4-way image classification set "merged_dataset" from GitHub (Paddycure/Paddycure); label vocabulary: brown spot, healthy, hispa, leaf blast.

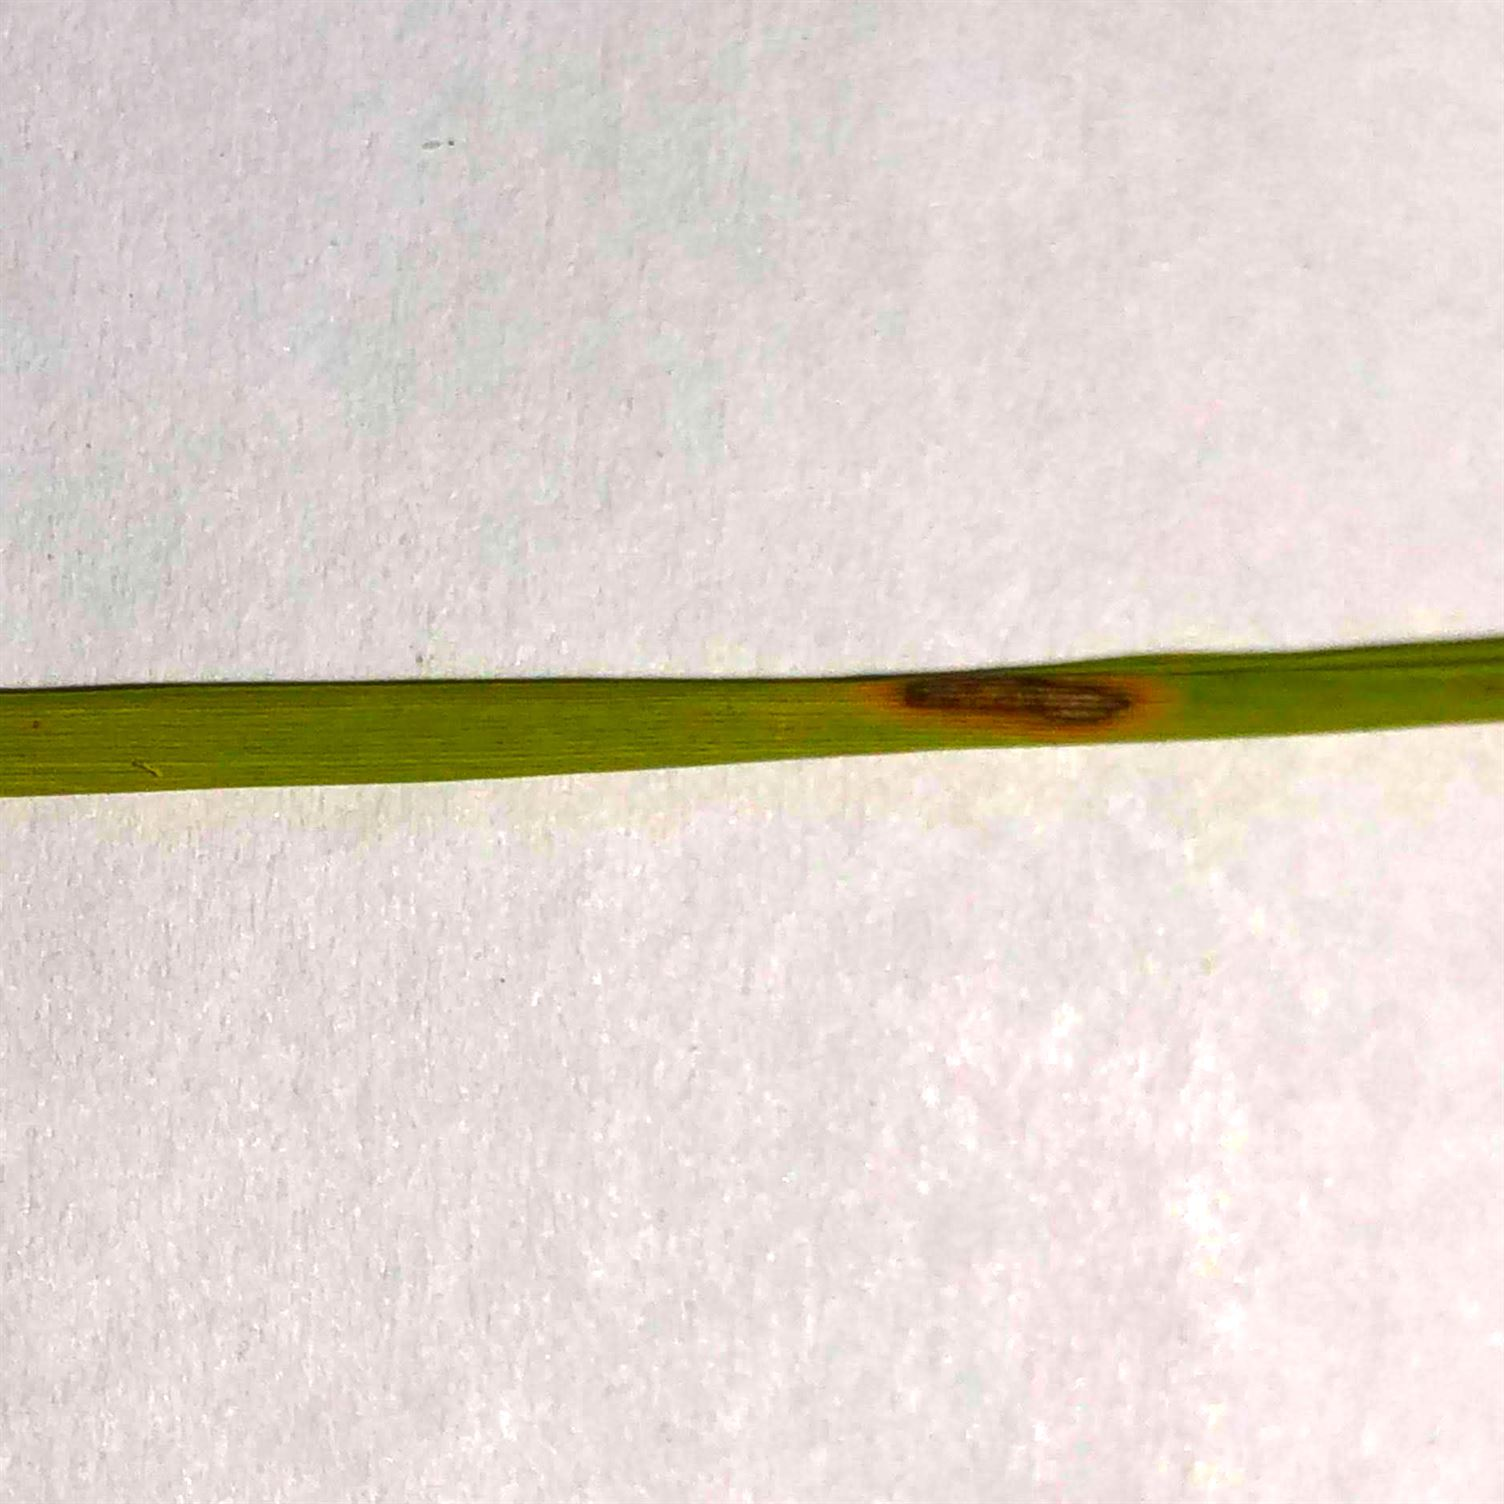
Label: leaf blast

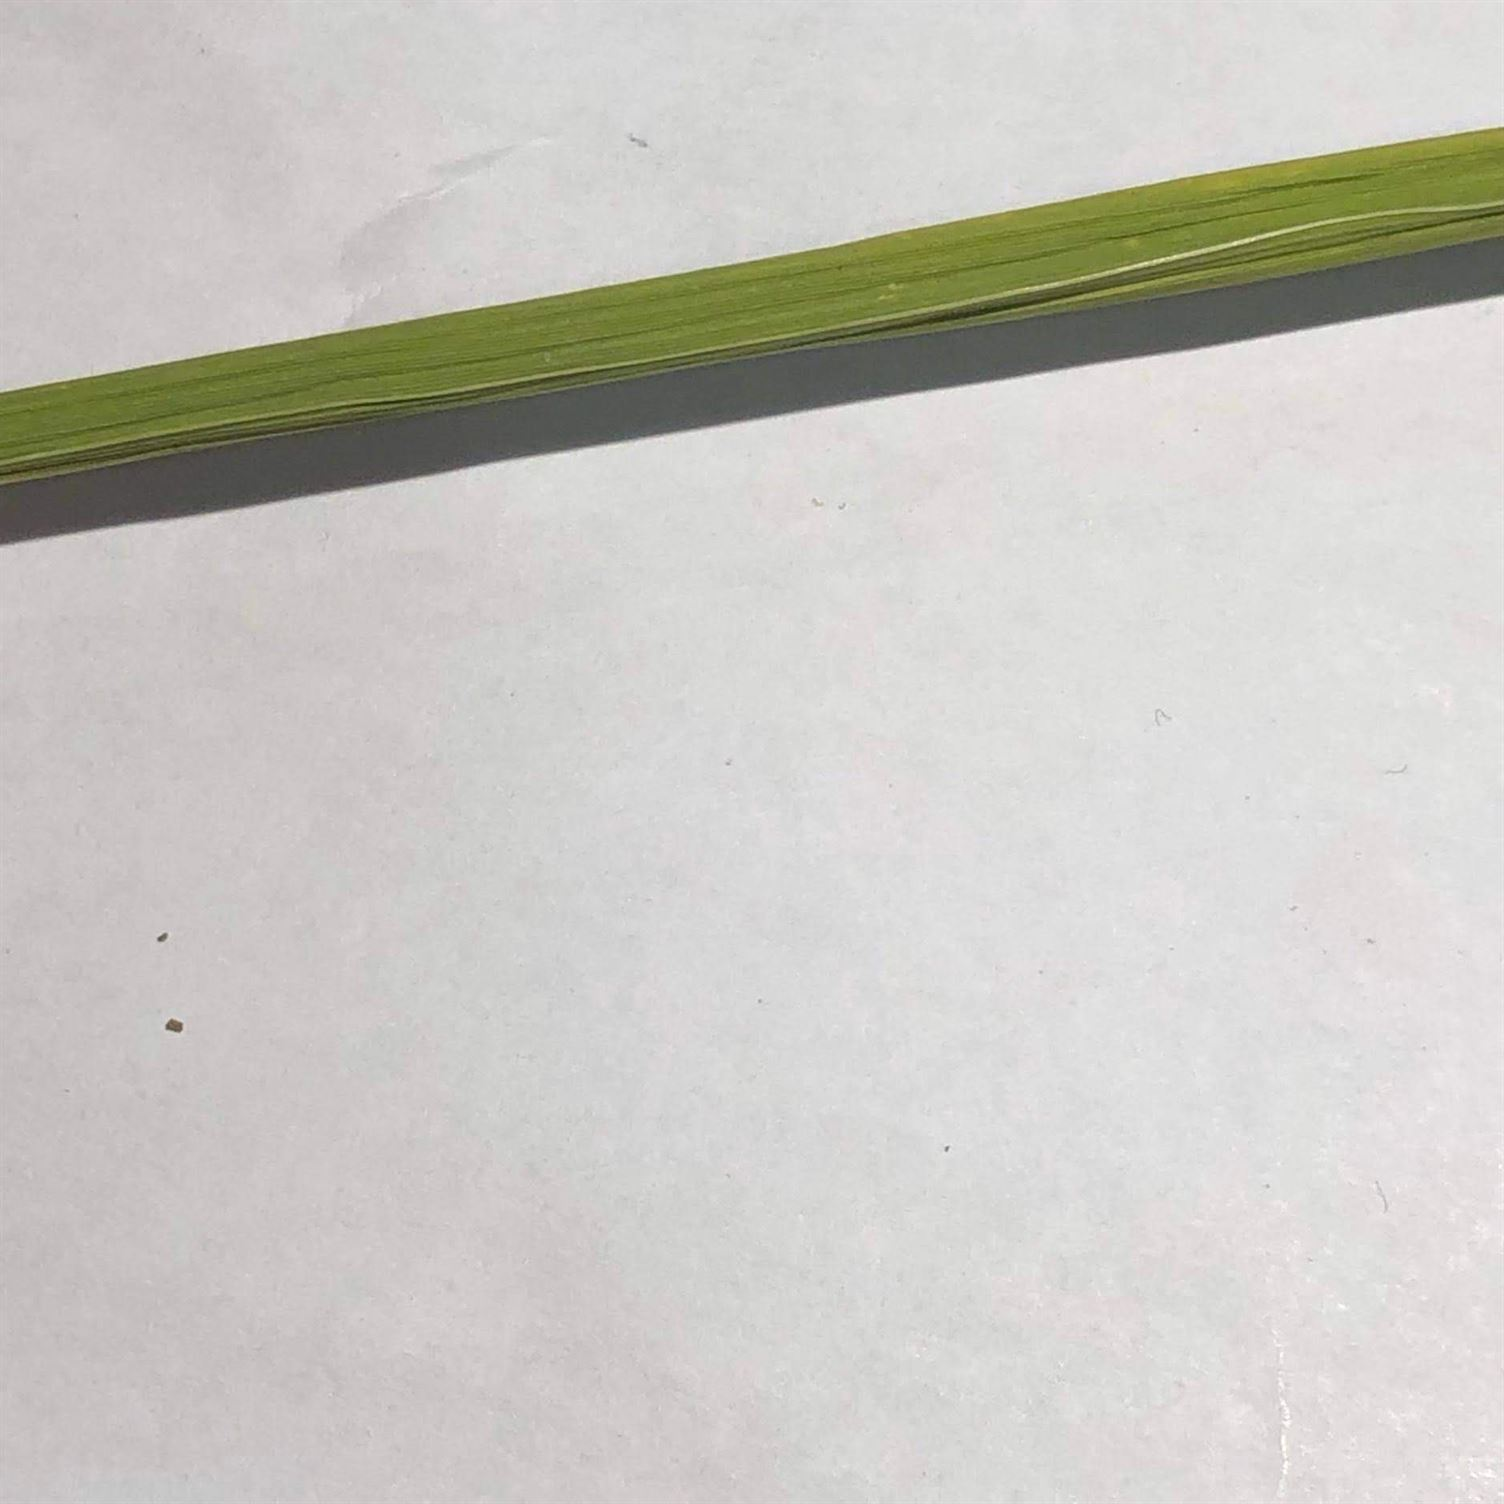
Label: healthy

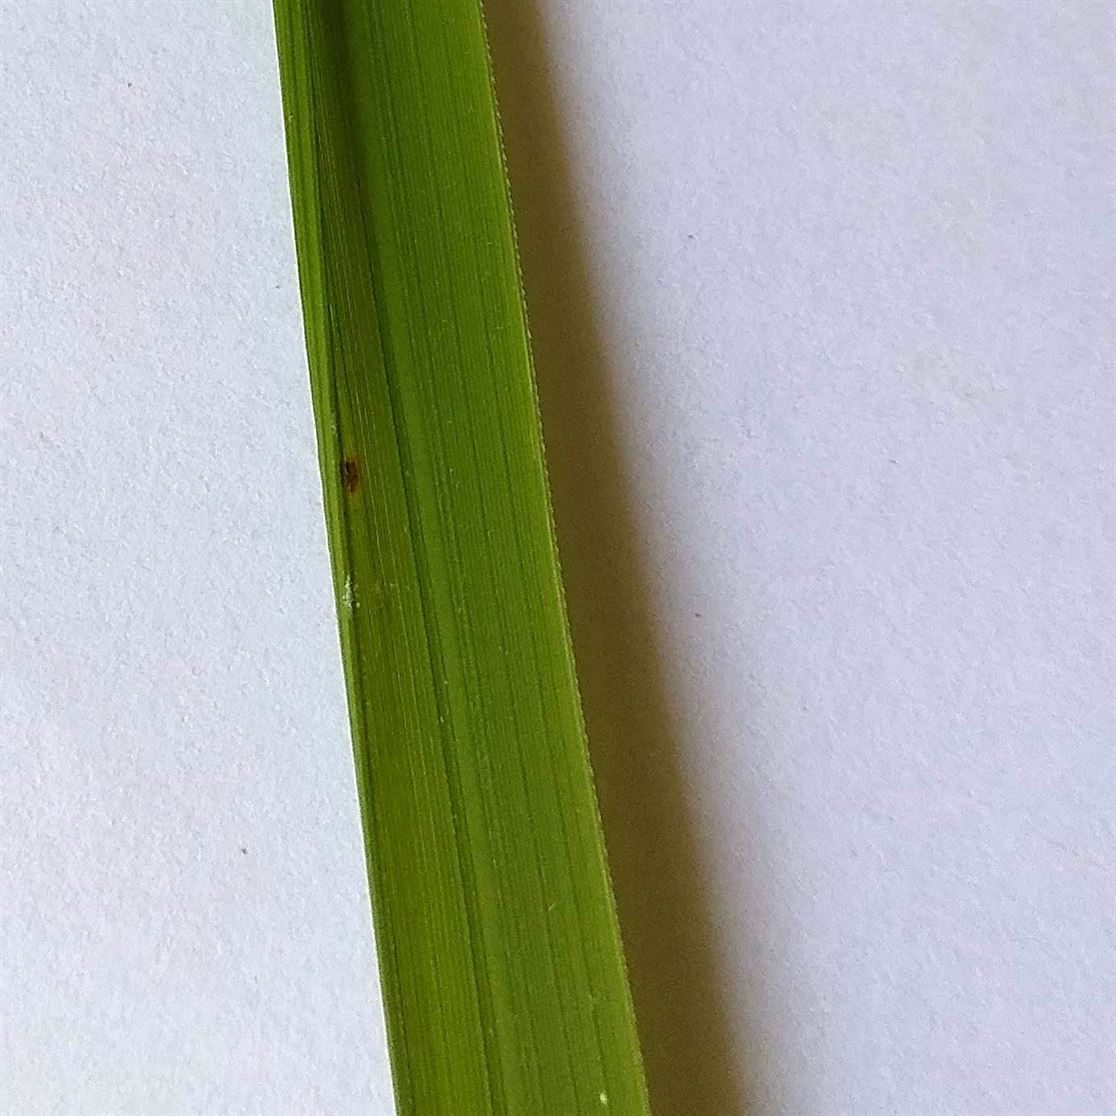
Label: brown spot

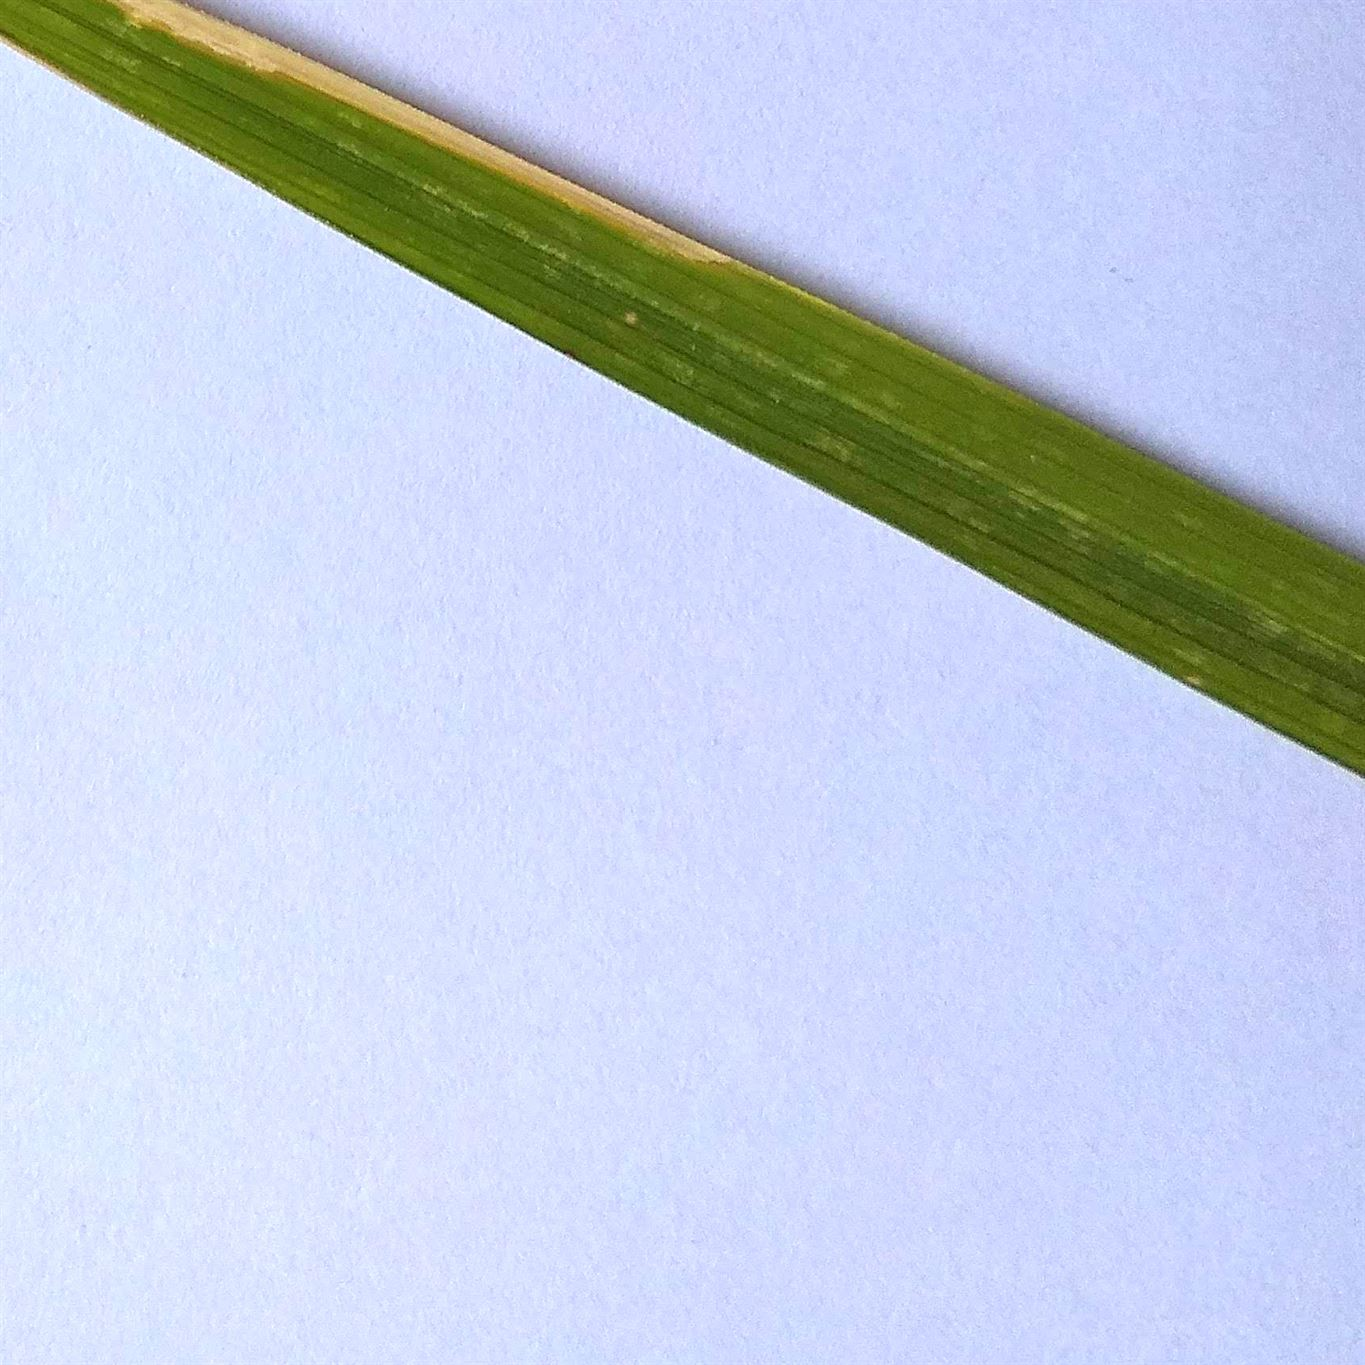
Label: hispa

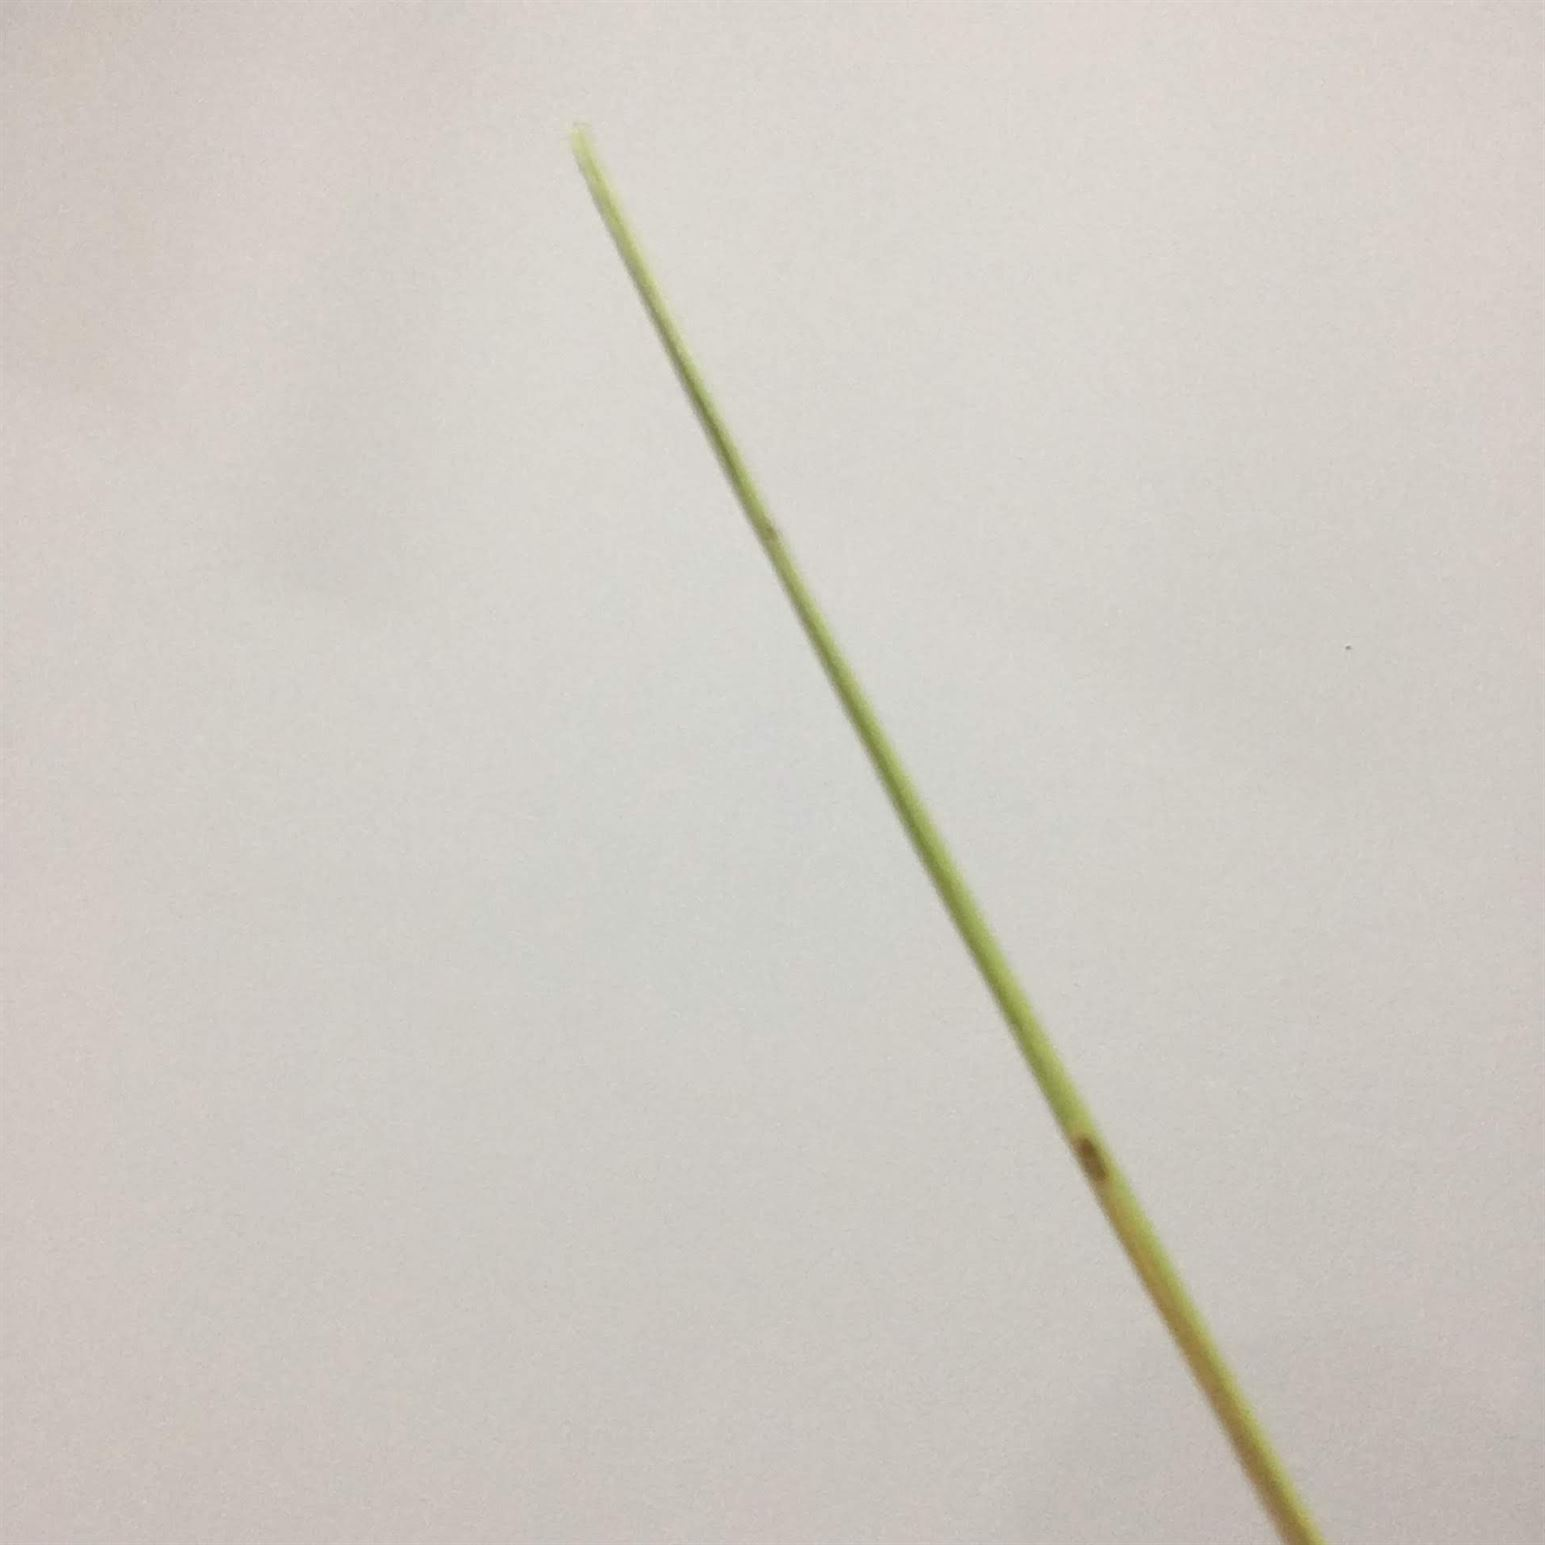
Label: leaf blast

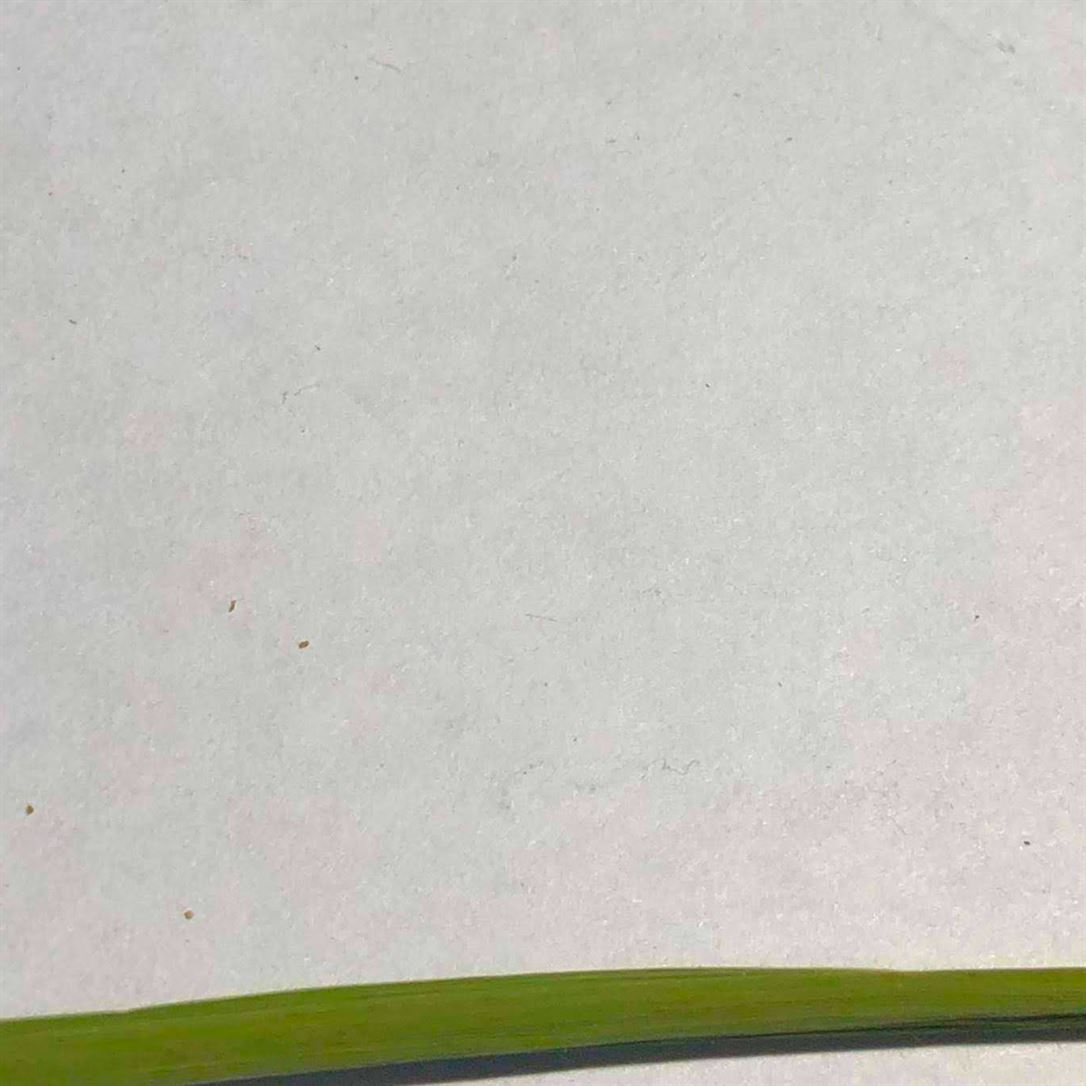
Label: healthy
